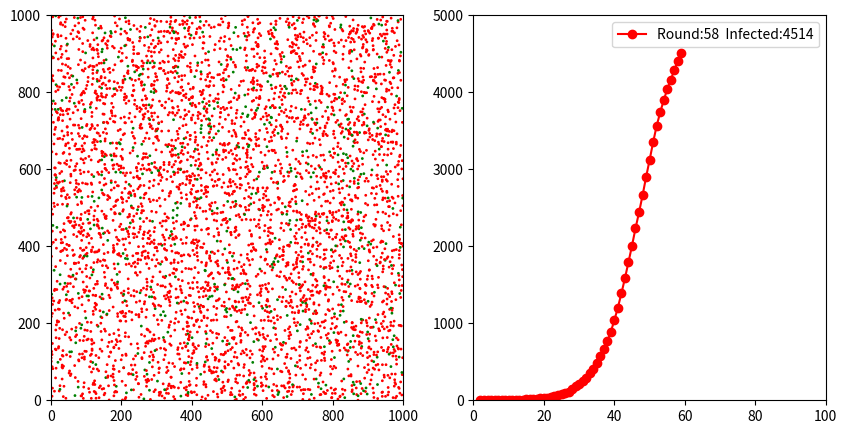

This figure's Python source:
import numpy as np
import matplotlib.pyplot as plt


class VirusSimulator(object):
    def __init__(self, radius=5, rate=0.5):
        self.width = 1000  # 地图宽度
        self.pop = 5000  # 总人口
        self.first_patients = 1  # 初始病人数量
        self.infection_radius = radius  # 感染半径
        self.infection_potential = rate  # 感染几率 10%
        self.locations = np.random.rand(self.pop, 2) * self.width  # 人群：横坐标、纵坐标
        self.status = np.array(["g"] * self.pop)  # 状态：（g-正常、r-感染）
        self.init_patients()  # 初始化感染群

    # 更新人群位置
    # 限制人群移动范围在 [0, self.width, 0, self.width]
    def move(self):
        self.locations += np.random.randn(self.pop, 2) * self.width
        # 所有超过边界的人，需要边界反弹
        # 左下角两条边
        n = self.locations[self.locations < 0].size
        self.locations[self.locations < 0] = np.random.rand(n) * self.width
        # 右上角两条边
        n = self.locations[self.locations > self.width].size
        self.locations[self.locations > self.width] = self.width - np.random.rand(n) * self.width

    # 初始化患病人群
    def init_patients(self):
        self.status[np.random.choice(self.pop, size=self.first_patients, replace=False)] = "r"

    # 统计感染人群
    @property
    def patients(self):
        return self.locations[self.status == "r"]

    # 统计感染人数
    @property
    def patients_num(self):
        return self.status[self.status == "r"].size

    # 传染函数
    def affect(self):
        for ip in self.patients:
            # 人与人的距离矩阵
            d = np.sqrt(np.sum(np.asarray(ip - self.locations)**2, axis=1))
            # 传染几率的矩阵
            p = np.random.rand(len(d))
            # 既小于传染距离又达到传染几率的人群
            self.status[(d < self.infection_radius) & (p < self.infection_potential)] = "r"

    # 统计人数
    def report_statistic(self, n):
        current_patient_num = self.patients_num
        print("第【{}】轮感染，总人数：{}，传染人数：{}".format(n, self.pop, current_patient_num))
        n += 1
        return current_patient_num, n

    # 显示函数
    def display(self):
        k, n = self.report_statistic(1)
        plt.ion()
        fig = plt.figure(figsize=(10, 5))

        ax1 = fig.add_subplot(1, 2, 1)
        ax2 = fig.add_subplot(1, 2, 2)

        x = np.array(n)
        y = np.array(k)

        while k < self.pop * 0.9:
            ax1.cla()
            # 画离散点
            ax1.scatter(self.locations[:, 0], self.locations[:, 1], c=self.status, s=1)
            # 限制图像范围
            ax1.axis([0, self.width, 0, self.width])
            self.move()
            self.affect()
            k, n = self.report_statistic(n)

            # 统计曲线
            ax2.cla()
            x = np.append(x, n)
            y = np.append(y, k)
            ax2.plot(x, y, 'o-', color='r', label="Round:{}  Infected:{}".format(n - 1, k))
            ax2.axis([0, 100, 0, self.pop])
            plt.legend(loc='best')

            plt.pause(0.1)

        plt.ioff()
        plt.show()


if __name__ == "__main__":
    vs = VirusSimulator(radius=5, rate=0.5)  # radius:感染半径 rate：感染比例
    vs.display()
